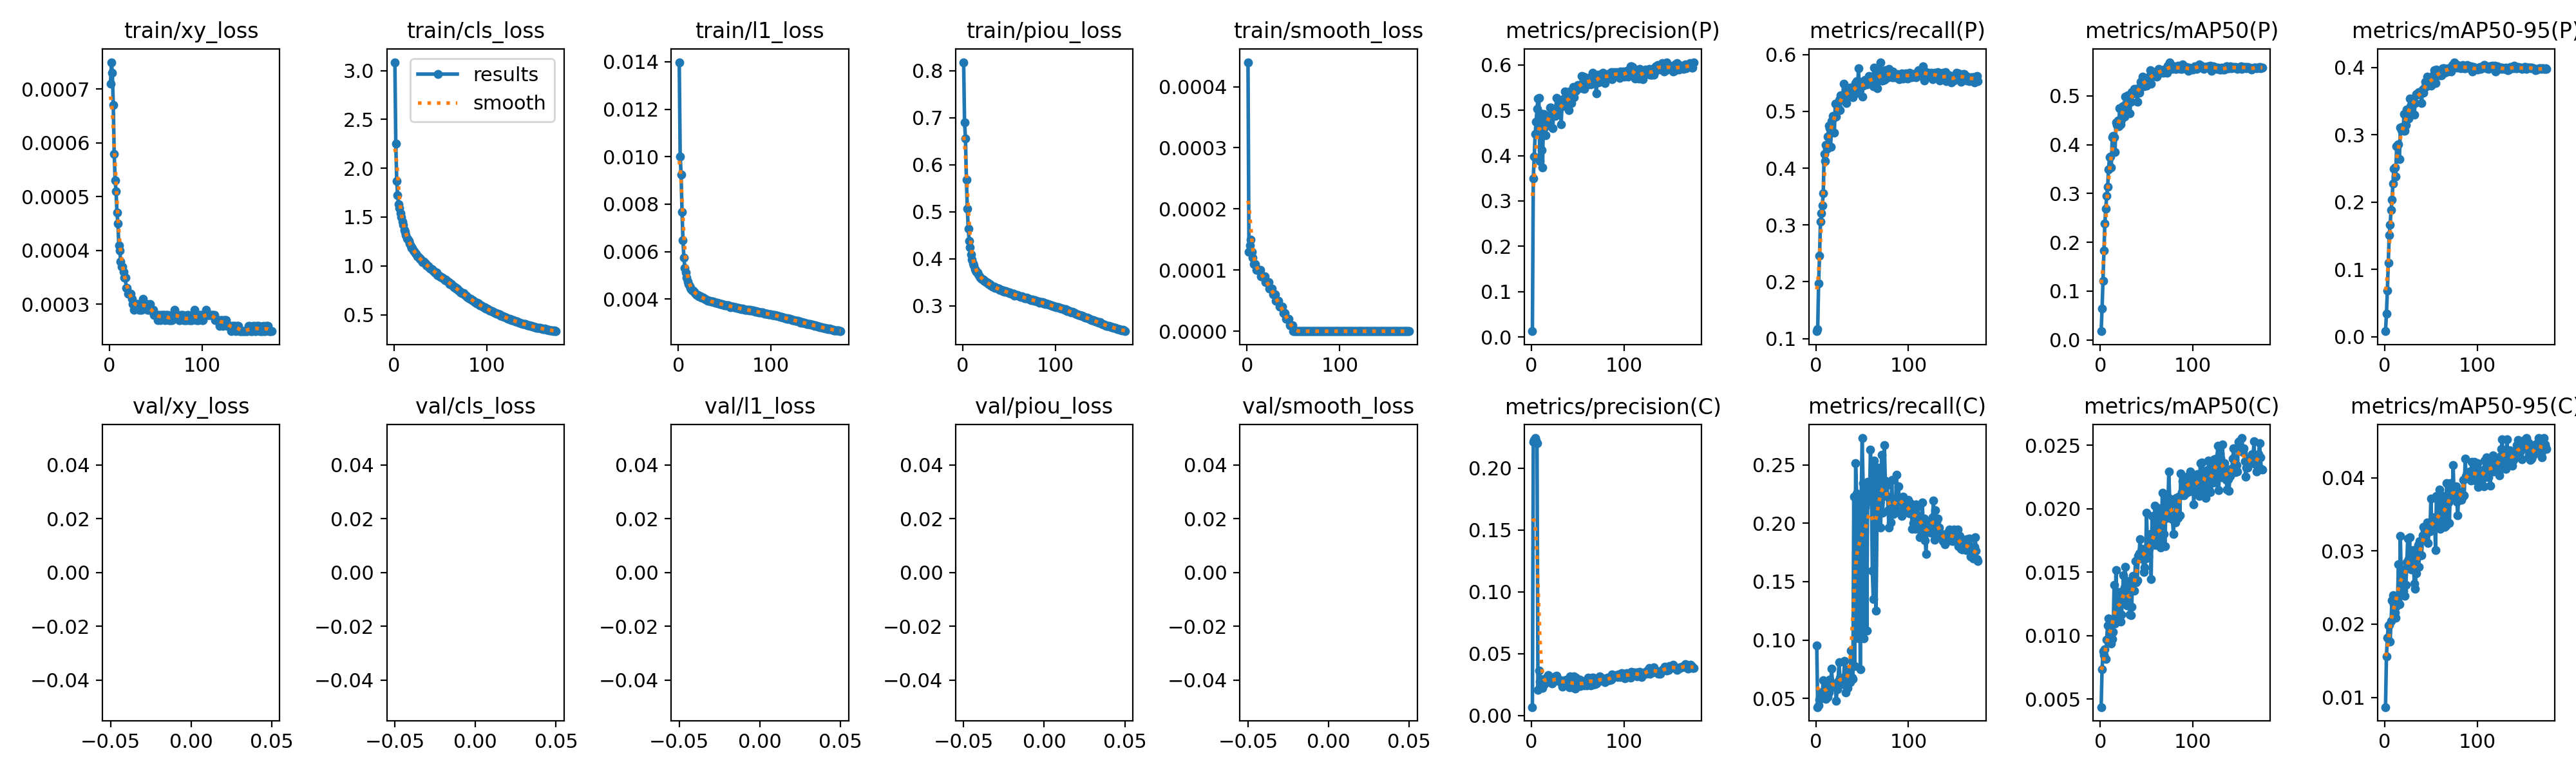

The file beside this chart, header and first rows:
epoch, time, train/xy_loss, train/cls_loss, train/l1_loss, train/piou_loss, train/smooth_loss, metrics/precision(P), metrics/recall(P), metrics/mAP50(P), metrics/mAP50-95(P), metrics/precision(C), metrics/recall(C), metrics/mAP50(C), metrics/mAP50-95(C), val/xy_loss, val/cls_loss, val/l1_loss, val/piou_loss, val/smooth_loss, lr/pg0, lr/pg1, lr/pg2, lr/pg3
1, 30.12, 0.00071, 3.085, 0.01398, 0.8182, 0.00044, 0.01259, 0.1131, 0.01769, 0.00818, 0.0069, 0.09542, 0.00437, 0.00868, nan, nan, nan, nan, nan, 0.00994, 0.003313, 0.00994, 0.003313
2, 52.65, 0.00075, 2.251, 0.01002, 0.6898, 0.00013, 0.3502, 0.117, 0.0635, 0.03381, 0.221, 0.04255, 0.00733, 0.01564, nan, nan, nan, nan, nan, 0.01984, 0.006614, 0.01984, 0.006614
3, 73.63, 0.00073, 1.868, 0.00925, 0.6555, 0.00014, 0.3979, 0.1971, 0.121, 0.06883, 0.2226, 0.04425, 0.00877, 0.01819, nan, nan, nan, nan, nan, 0.02964, 0.009881, 0.02964, 0.009881
4, 93.89, 0.00067, 1.726, 0.00768, 0.5678, 0.00015, 0.4472, 0.2455, 0.1823, 0.1099, 0.2243, 0.04893, 0.00848, 0.01986, nan, nan, nan, nan, nan, 0.02955, 0.009851, 0.02955, 0.009851
5, 114.3, 0.00058, 1.63, 0.00648, 0.506, 0.00013, 0.475, 0.3058, 0.2383, 0.1511, 0.222, 0.05497, 0.00891, 0.01995, nan, nan, nan, nan, nan, 0.02941, 0.009802, 0.02941, 0.009802
6, 134.6, 0.00053, 1.59, 0.00576, 0.4644, 0.00012, 0.5029, 0.3207, 0.2685, 0.1666, 0.2202, 0.05034, 0.00817, 0.01765, nan, nan, nan, nan, nan, 0.02926, 0.009753, 0.02926, 0.009753
7, 154.9, 0.00051, 1.537, 0.00532, 0.4386, 0.00011, 0.5256, 0.3341, 0.2954, 0.1885, 0.02064, 0.05457, 0.00969, 0.0204, nan, nan, nan, nan, nan, 0.02911, 0.009703, 0.02911, 0.009703
8, 175.3, 0.00047, 1.499, 0.00513, 0.4248, 0.00011, 0.5273, 0.3564, 0.3133, 0.2036, 0.03652, 0.06531, 0.01081, 0.02324, nan, nan, nan, nan, nan, 0.02896, 0.009654, 0.02896, 0.009654
9, 195.8, 0.00045, 1.452, 0.0049, 0.4094, 0.00011, 0.3879, 0.425, 0.349, 0.2277, 0.02749, 0.05673, 0.01138, 0.02399, nan, nan, nan, nan, nan, 0.02881, 0.009604, 0.02881, 0.009604
10, 216.4, 0.00041, 1.418, 0.00475, 0.3982, 0.0001, 0.4927, 0.4131, 0.3738, 0.2498, 0.02971, 0.06373, 0.01023, 0.02275, nan, nan, nan, nan, nan, 0.02866, 0.009555, 0.02866, 0.009555
11, 236.9, 0.0004, 1.369, 0.00463, 0.3903, 0.0001, 0.4117, 0.4408, 0.3754, 0.2518, 0.0264, 0.04956, 0.00993, 0.02161, nan, nan, nan, nan, nan, 0.02851, 0.009505, 0.02851, 0.009505
12, 257.2, 0.00038, 1.347, 0.00456, 0.3867, 0.0001, 0.3741, 0.4336, 0.3538, 0.2381, 0.0225, 0.05986, 0.00939, 0.02088, nan, nan, nan, nan, nan, 0.02837, 0.009456, 0.02837, 0.009456
13, 277.7, 0.00037, 1.315, 0.00447, 0.3785, 0.0001, 0.4917, 0.4559, 0.4148, 0.2828, 0.02832, 0.05102, 0.00974, 0.02243, nan, nan, nan, nan, nan, 0.02822, 0.009406, 0.02822, 0.009406
14, 298, 0.00037, 1.282, 0.00443, 0.3755, 0.0001, 0.4615, 0.4747, 0.4183, 0.2851, 0.02561, 0.05505, 0.01028, 0.02334, nan, nan, nan, nan, nan, 0.02807, 0.009357, 0.02807, 0.009357
15, 318.5, 0.00036, 1.278, 0.00437, 0.3723, 9e-05, 0.4442, 0.4708, 0.4146, 0.286, 0.02972, 0.06598, 0.01402, 0.02822, nan, nan, nan, nan, nan, 0.02792, 0.009307, 0.02792, 0.009307
16, 339, 0.00035, 1.255, 0.00436, 0.3705, 9e-05, 0.4724, 0.437, 0.3855, 0.2641, 0.02747, 0.0595, 0.01094, 0.02275, nan, nan, nan, nan, nan, 0.02777, 0.009258, 0.02777, 0.009258
17, 359.4, 0.00035, 1.226, 0.0043, 0.3669, 9e-05, 0.4793, 0.4825, 0.4453, 0.3105, 0.03135, 0.07544, 0.01517, 0.03202, nan, nan, nan, nan, nan, 0.02762, 0.009208, 0.02762, 0.009208
18, 379.9, 0.00033, 1.204, 0.00425, 0.3633, 9e-05, 0.4851, 0.4924, 0.4405, 0.307, 0.03268, 0.06234, 0.01285, 0.02623, nan, nan, nan, nan, nan, 0.02748, 0.009158, 0.02748, 0.009158
19, 400.3, 0.00033, 1.186, 0.00421, 0.36, 9e-05, 0.4861, 0.4883, 0.4497, 0.3119, 0.02764, 0.06174, 0.01174, 0.02561, nan, nan, nan, nan, nan, 0.02733, 0.009109, 0.02733, 0.009109
20, 420.6, 0.00032, 1.181, 0.00418, 0.3579, 8e-05, 0.5064, 0.4629, 0.4378, 0.3061, 0.02704, 0.06003, 0.01116, 0.02457, nan, nan, nan, nan, nan, 0.02718, 0.009059, 0.02718, 0.009059
21, 441.4, 0.00032, 1.16, 0.00417, 0.3579, 8e-05, 0.5054, 0.5136, 0.475, 0.3306, 0.02882, 0.06188, 0.01342, 0.02745, nan, nan, nan, nan, nan, 0.02703, 0.00901, 0.02703, 0.00901
22, 461.7, 0.00032, 1.148, 0.00413, 0.3554, 8e-05, 0.4896, 0.4908, 0.4414, 0.3061, 0.02592, 0.04809, 0.01111, 0.02388, nan, nan, nan, nan, nan, 0.02688, 0.00896, 0.02688, 0.00896
23, 482.1, 0.00032, 1.132, 0.00412, 0.3535, 8e-05, 0.4609, 0.5125, 0.4511, 0.3147, 0.02747, 0.05798, 0.01168, 0.02538, nan, nan, nan, nan, nan, 0.02673, 0.008911, 0.02673, 0.008911
24, 502.3, 0.00031, 1.122, 0.00411, 0.3528, 7e-05, 0.5027, 0.5066, 0.4792, 0.3378, 0.0276, 0.06449, 0.01273, 0.0284, nan, nan, nan, nan, nan, 0.02658, 0.008861, 0.02658, 0.008861
25, 522.7, 0.0003, 1.099, 0.00407, 0.3507, 7e-05, 0.4966, 0.5204, 0.4752, 0.3343, 0.03039, 0.08084, 0.01474, 0.03172, nan, nan, nan, nan, nan, 0.02644, 0.008812, 0.02644, 0.008812
26, 543, 0.00029, 1.096, 0.00407, 0.3509, 7e-05, 0.4879, 0.5023, 0.4582, 0.3243, 0.03156, 0.06752, 0.01382, 0.02887, nan, nan, nan, nan, nan, 0.02629, 0.008762, 0.02629, 0.008762
27, 563.4, 0.0003, 1.083, 0.00406, 0.3492, 7e-05, 0.5277, 0.5277, 0.4979, 0.3534, 0.03229, 0.06609, 0.01545, 0.03188, nan, nan, nan, nan, nan, 0.02614, 0.008713, 0.02614, 0.008713
28, 583.8, 0.0003, 1.069, 0.00402, 0.3468, 6e-05, 0.4959, 0.5219, 0.4835, 0.3421, 0.02974, 0.06226, 0.01344, 0.02793, nan, nan, nan, nan, nan, 0.02599, 0.008663, 0.02599, 0.008663
29, 604.2, 0.0003, 1.072, 0.00401, 0.3465, 6e-05, 0.5035, 0.5265, 0.4866, 0.3444, 0.02836, 0.0637, 0.0124, 0.02746, nan, nan, nan, nan, nan, 0.02584, 0.008614, 0.02584, 0.008614
30, 624.4, 0.0003, 1.049, 0.00398, 0.3441, 6e-05, 0.5063, 0.5484, 0.5014, 0.3527, 0.02796, 0.06748, 0.01258, 0.02751, nan, nan, nan, nan, nan, 0.02569, 0.008564, 0.02569, 0.008564
31, 644.8, 0.0003, 1.041, 0.00397, 0.3432, 5e-05, 0.519, 0.5217, 0.4982, 0.3534, 0.02853, 0.08205, 0.01431, 0.03007, nan, nan, nan, nan, nan, 0.02555, 0.008515, 0.02555, 0.008515
32, 665.1, 0.00029, 1.043, 0.00394, 0.3414, 5e-05, 0.4697, 0.5328, 0.4641, 0.3297, 0.02677, 0.05527, 0.01165, 0.02555, nan, nan, nan, nan, nan, 0.0254, 0.008466, 0.0254, 0.008466
33, 685.4, 0.00029, 1.035, 0.00393, 0.3407, 5e-05, 0.5084, 0.5147, 0.4884, 0.3471, 0.02336, 0.06067, 0.0116, 0.02484, nan, nan, nan, nan, nan, 0.02525, 0.008416, 0.02525, 0.008416
34, 705.7, 0.0003, 1.025, 0.00393, 0.3404, 5e-05, 0.524, 0.5361, 0.5071, 0.3605, 0.02656, 0.05908, 0.0123, 0.02692, nan, nan, nan, nan, nan, 0.0251, 0.008367, 0.0251, 0.008367
35, 726, 0.00029, 1.005, 0.0039, 0.3379, 4e-05, 0.5174, 0.535, 0.5051, 0.3599, 0.02822, 0.07513, 0.01472, 0.0293, nan, nan, nan, nan, nan, 0.02495, 0.008317, 0.02495, 0.008317
36, 746.3, 0.00031, 0.9972, 0.00389, 0.338, 4e-05, 0.5409, 0.5323, 0.5102, 0.3626, 0.02861, 0.06733, 0.01435, 0.03085, nan, nan, nan, nan, nan, 0.0248, 0.008268, 0.0248, 0.008268
37, 766.7, 0.0003, 1.001, 0.00389, 0.3377, 4e-05, 0.5276, 0.5418, 0.5141, 0.3639, 0.02704, 0.06393, 0.01357, 0.02783, nan, nan, nan, nan, nan, 0.02465, 0.008218, 0.02465, 0.008218
38, 787.1, 0.0003, 0.987, 0.00387, 0.3361, 4e-05, 0.5111, 0.5381, 0.5068, 0.3605, 0.02906, 0.09095, 0.01588, 0.03136, nan, nan, nan, nan, nan, 0.02451, 0.008169, 0.02451, 0.008169
39, 807.5, 0.0003, 0.9734, 0.00387, 0.3366, 3e-05, 0.5256, 0.5411, 0.5107, 0.363, 0.02916, 0.06762, 0.0142, 0.02937, nan, nan, nan, nan, nan, 0.02436, 0.008119, 0.02436, 0.008119
40, 827.8, 0.0003, 0.9704, 0.00385, 0.3346, 3e-05, 0.5004, 0.5243, 0.4872, 0.3474, 0.02899, 0.06681, 0.01434, 0.02944, nan, nan, nan, nan, nan, 0.02421, 0.00807, 0.02421, 0.00807
41, 848.1, 0.00029, 0.9638, 0.00386, 0.3347, 3e-05, 0.5422, 0.5301, 0.5153, 0.3672, 0.02288, 0.2226, 0.01628, 0.03212, nan, nan, nan, nan, nan, 0.02406, 0.00802, 0.02406, 0.00802
42, 868.4, 0.00029, 0.9536, 0.00385, 0.3338, 2e-05, 0.5278, 0.5331, 0.506, 0.3625, 0.03162, 0.0777, 0.01647, 0.03331, nan, nan, nan, nan, nan, 0.02391, 0.007971, 0.02391, 0.007971
43, 888.7, 0.00029, 0.9491, 0.00382, 0.3319, 2e-05, 0.5154, 0.5498, 0.5153, 0.3699, 0.02524, 0.2514, 0.01762, 0.03283, nan, nan, nan, nan, nan, 0.02376, 0.007921, 0.02376, 0.007921
44, 908.9, 0.0003, 0.933, 0.00382, 0.3322, 2e-05, 0.5377, 0.5537, 0.5285, 0.3786, 0.02272, 0.2255, 0.01611, 0.03151, nan, nan, nan, nan, nan, 0.02361, 0.007872, 0.02361, 0.007872
45, 929.2, 0.00029, 0.934, 0.00379, 0.3304, 2e-05, 0.5522, 0.5323, 0.5238, 0.3759, 0.0236, 0.2227, 0.01685, 0.03259, nan, nan, nan, nan, nan, 0.02347, 0.007822, 0.02347, 0.007822
46, 949.5, 0.00029, 0.9315, 0.0038, 0.3309, 1e-05, 0.5289, 0.576, 0.5395, 0.3863, 0.03163, 0.1017, 0.01648, 0.03387, nan, nan, nan, nan, nan, 0.02332, 0.007772, 0.02332, 0.007772
47, 969.9, 0.00029, 0.905, 0.00379, 0.3306, 1e-05, 0.5437, 0.5372, 0.52, 0.373, 0.02186, 0.2166, 0.01502, 0.03109, nan, nan, nan, nan, nan, 0.02317, 0.007723, 0.02317, 0.007723
48, 990.2, 0.00028, 0.9005, 0.00377, 0.3294, 1e-05, 0.5426, 0.5525, 0.5318, 0.3809, 0.03079, 0.07493, 0.01536, 0.03281, nan, nan, nan, nan, nan, 0.02302, 0.007673, 0.02302, 0.007673
49, 1010, 0.00028, 0.9021, 0.00376, 0.3285, 1e-05, 0.5509, 0.5483, 0.5335, 0.3814, 0.0233, 0.2213, 0.01606, 0.03268, nan, nan, nan, nan, nan, 0.02287, 0.007624, 0.02287, 0.007624
50, 1031, 0.00028, 0.8887, 0.00375, 0.3273, 0, 0.5564, 0.5265, 0.5205, 0.3726, 0.02713, 0.273, 0.01971, 0.03714, nan, nan, nan, nan, nan, 0.02272, 0.007574, 0.02272, 0.007574
51, 1051, 0.00028, 0.8879, 0.00375, 0.3279, 0, 0.5493, 0.545, 0.5272, 0.3779, 0.02432, 0.2347, 0.01701, 0.03346, nan, nan, nan, nan, nan, 0.02258, 0.007525, 0.02258, 0.007525
52, 1071, 0.00027, 0.8831, 0.00373, 0.3256, 0, 0.55, 0.5464, 0.5302, 0.3808, 0.02906, 0.1013, 0.01624, 0.03333, nan, nan, nan, nan, nan, 0.02243, 0.007476, 0.02243, 0.007476
53, 1091, 0.00028, 0.8723, 0.00374, 0.3263, 0, 0.5511, 0.5554, 0.5398, 0.389, 0.0241, 0.2139, 0.01684, 0.03322, nan, nan, nan, nan, nan, 0.02228, 0.007426, 0.02228, 0.007426
54, 1112, 0.00028, 0.8639, 0.00373, 0.3253, 0, 0.5753, 0.5486, 0.5521, 0.3958, 0.02492, 0.2314, 0.018, 0.03464, nan, nan, nan, nan, nan, 0.02213, 0.007377, 0.02213, 0.007377
55, 1132, 0.00027, 0.856, 0.00372, 0.3251, 0, 0.5491, 0.5475, 0.525, 0.3766, 0.0264, 0.1082, 0.01447, 0.03008, nan, nan, nan, nan, nan, 0.02198, 0.007327, 0.02198, 0.007327
56, 1152, 0.00028, 0.8573, 0.00367, 0.3221, 0, 0.5746, 0.5489, 0.5501, 0.3972, 0.0273, 0.2354, 0.01943, 0.03752, nan, nan, nan, nan, nan, 0.02183, 0.007278, 0.02183, 0.007278
57, 1173, 0.00028, 0.8474, 0.00369, 0.3237, 0, 0.547, 0.562, 0.5406, 0.388, 0.02466, 0.2187, 0.0173, 0.03366, nan, nan, nan, nan, nan, 0.02168, 0.007228, 0.02168, 0.007228
58, 1193, 0.00028, 0.8403, 0.00369, 0.3228, 0, 0.5625, 0.5595, 0.5469, 0.3918, 0.02544, 0.2226, 0.01734, 0.03355, nan, nan, nan, nan, nan, 0.02154, 0.007178, 0.02154, 0.007178
59, 1213, 0.00028, 0.8361, 0.00369, 0.3227, 0, 0.5624, 0.5559, 0.5411, 0.3881, 0.02855, 0.2632, 0.02023, 0.0384, nan, nan, nan, nan, nan, 0.02139, 0.007129, 0.02139, 0.007129
60, 1233, 0.00027, 0.8141, 0.00367, 0.3212, 0, 0.5715, 0.5497, 0.5462, 0.3926, 0.02422, 0.2284, 0.01716, 0.03301, nan, nan, nan, nan, nan, 0.02124, 0.007079, 0.02124, 0.007079
... 115 more rows
